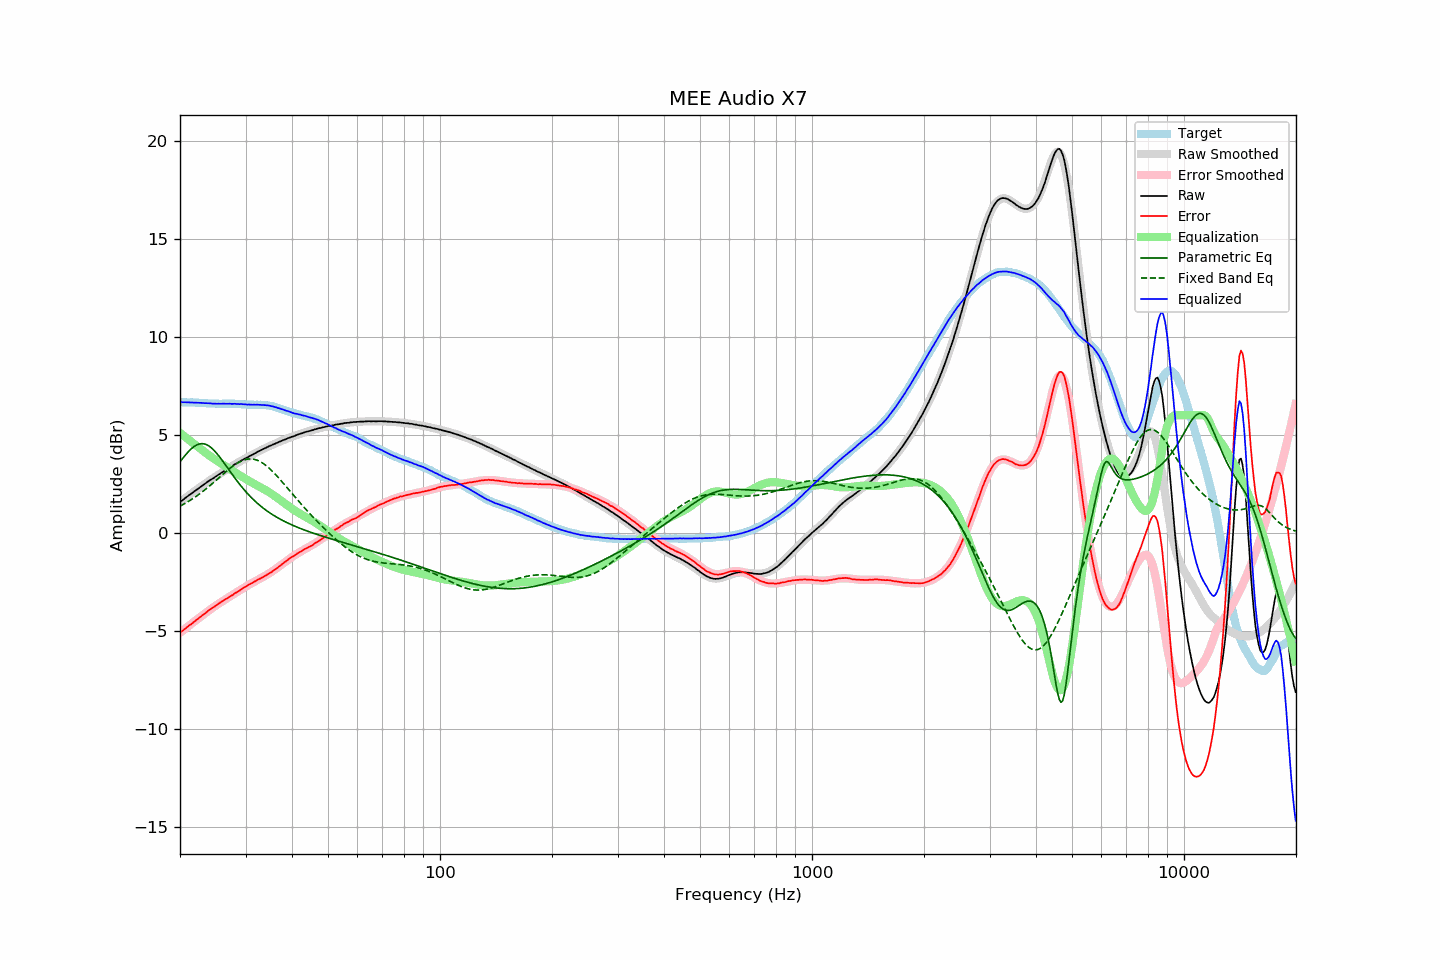

The table this chart was drawn from, first rows:
frequency, raw, error, smoothed, error_smoothed, equalization, parametric_eq, fixed_band_eq, equalized_raw, equalized_smoothed, target
20.00, 1.57, -5.09, 1.57, -5.10, 5.10, 3.62, 1.36, 6.67, 6.66, 6.66
20.20, 1.63, -5.03, 1.63, -5.03, 5.03, 3.73, 1.40, 6.66, 6.66, 6.66
20.40, 1.69, -4.97, 1.69, -4.97, 4.97, 3.83, 1.45, 6.66, 6.66, 6.66
20.61, 1.76, -4.90, 1.76, -4.90, 4.90, 3.93, 1.49, 6.66, 6.66, 6.66
20.81, 1.82, -4.83, 1.82, -4.84, 4.84, 4.03, 1.54, 6.66, 6.65, 6.65
21.02, 1.88, -4.77, 1.88, -4.77, 4.77, 4.12, 1.59, 6.65, 6.65, 6.65
21.23, 1.94, -4.71, 1.94, -4.71, 4.71, 4.20, 1.64, 6.65, 6.65, 6.65
21.44, 2.00, -4.66, 2.00, -4.64, 4.64, 4.28, 1.69, 6.64, 6.65, 6.66
21.66, 2.06, -4.59, 2.06, -4.58, 4.58, 4.35, 1.74, 6.64, 6.64, 6.65
21.87, 2.12, -4.53, 2.12, -4.52, 4.52, 4.41, 1.80, 6.64, 6.64, 6.65
22.09, 2.18, -4.46, 2.18, -4.45, 4.45, 4.46, 1.86, 6.63, 6.64, 6.64
22.31, 2.24, -4.40, 2.24, -4.39, 4.39, 4.50, 1.91, 6.63, 6.63, 6.64
22.54, 2.30, -4.33, 2.30, -4.33, 4.33, 4.53, 1.97, 6.63, 6.63, 6.63
22.76, 2.36, -4.26, 2.36, -4.27, 4.27, 4.54, 2.03, 6.63, 6.62, 6.62
22.99, 2.42, -4.20, 2.42, -4.20, 4.20, 4.55, 2.10, 6.62, 6.62, 6.62
23.22, 2.47, -4.14, 2.47, -4.14, 4.14, 4.53, 2.16, 6.61, 6.61, 6.61
23.45, 2.53, -4.08, 2.53, -4.08, 4.08, 4.51, 2.23, 6.61, 6.61, 6.61
23.69, 2.59, -4.01, 2.59, -4.02, 4.02, 4.47, 2.29, 6.61, 6.60, 6.60
23.92, 2.65, -3.94, 2.64, -3.96, 3.96, 4.43, 2.36, 6.61, 6.60, 6.59
24.16, 2.70, -3.89, 2.70, -3.90, 3.90, 4.37, 2.43, 6.60, 6.59, 6.59
24.40, 2.75, -3.84, 2.75, -3.84, 3.84, 4.30, 2.50, 6.59, 6.59, 6.59
24.65, 2.80, -3.79, 2.81, -3.78, 3.78, 4.22, 2.57, 6.58, 6.59, 6.59
24.89, 2.86, -3.73, 2.86, -3.72, 3.72, 4.13, 2.64, 6.58, 6.59, 6.59
25.14, 2.91, -3.68, 2.91, -3.67, 3.67, 4.04, 2.72, 6.58, 6.58, 6.59
25.39, 2.97, -3.61, 2.97, -3.61, 3.61, 3.94, 2.79, 6.58, 6.58, 6.58
25.65, 3.02, -3.56, 3.02, -3.56, 3.56, 3.83, 2.86, 6.58, 6.58, 6.58
25.91, 3.08, -3.50, 3.07, -3.51, 3.51, 3.72, 2.93, 6.58, 6.58, 6.58
26.16, 3.13, -3.45, 3.13, -3.46, 3.46, 3.61, 3.01, 6.59, 6.58, 6.58
26.43, 3.18, -3.41, 3.18, -3.40, 3.40, 3.50, 3.08, 6.58, 6.58, 6.58
26.69, 3.23, -3.35, 3.23, -3.35, 3.35, 3.38, 3.15, 6.58, 6.58, 6.58
26.96, 3.28, -3.30, 3.28, -3.30, 3.30, 3.26, 3.22, 6.58, 6.58, 6.58
27.23, 3.34, -3.24, 3.33, -3.25, 3.25, 3.15, 3.28, 6.59, 6.58, 6.58
27.50, 3.38, -3.20, 3.38, -3.20, 3.20, 3.03, 3.35, 6.57, 6.58, 6.58
27.77, 3.43, -3.16, 3.43, -3.14, 3.14, 2.92, 3.41, 6.57, 6.58, 6.59
28.05, 3.49, -3.09, 3.48, -3.09, 3.09, 2.81, 3.47, 6.58, 6.58, 6.58
28.33, 3.53, -3.05, 3.53, -3.04, 3.04, 2.70, 3.52, 6.57, 6.57, 6.58
28.62, 3.58, -2.99, 3.58, -2.99, 2.99, 2.59, 3.57, 6.57, 6.57, 6.56
28.90, 3.62, -2.95, 3.62, -2.94, 2.94, 2.48, 3.62, 6.56, 6.56, 6.57
29.19, 3.68, -2.88, 3.67, -2.89, 2.89, 2.38, 3.66, 6.57, 6.56, 6.56
29.48, 3.72, -2.83, 3.72, -2.84, 2.84, 2.28, 3.69, 6.56, 6.55, 6.55
29.78, 3.77, -2.78, 3.76, -2.79, 2.79, 2.19, 3.72, 6.56, 6.55, 6.55
30.08, 3.81, -2.74, 3.81, -2.74, 2.74, 2.09, 3.74, 6.55, 6.55, 6.55
30.38, 3.85, -2.69, 3.85, -2.69, 2.69, 2.00, 3.76, 6.54, 6.54, 6.54
30.68, 3.90, -2.63, 3.90, -2.64, 2.64, 1.91, 3.77, 6.54, 6.54, 6.53
30.99, 3.94, -2.59, 3.94, -2.59, 2.59, 1.83, 3.77, 6.53, 6.54, 6.53
31.30, 3.98, -2.55, 3.99, -2.55, 2.55, 1.75, 3.76, 6.53, 6.54, 6.53
31.61, 4.03, -2.50, 4.03, -2.50, 2.50, 1.67, 3.75, 6.53, 6.53, 6.53
31.93, 4.07, -2.46, 4.07, -2.46, 2.46, 1.59, 3.73, 6.53, 6.53, 6.53
32.24, 4.12, -2.41, 4.11, -2.41, 2.41, 1.52, 3.70, 6.53, 6.53, 6.53
32.57, 4.16, -2.36, 4.16, -2.37, 2.37, 1.44, 3.67, 6.53, 6.53, 6.52
32.89, 4.20, -2.33, 4.20, -2.33, 2.33, 1.38, 3.62, 6.53, 6.53, 6.53
33.22, 4.24, -2.29, 4.24, -2.28, 2.28, 1.31, 3.58, 6.52, 6.52, 6.53
33.55, 4.28, -2.24, 4.28, -2.24, 2.24, 1.25, 3.52, 6.52, 6.52, 6.52
33.89, 4.32, -2.19, 4.32, -2.19, 2.19, 1.18, 3.46, 6.51, 6.51, 6.51
34.23, 4.36, -2.14, 4.36, -2.14, 2.14, 1.12, 3.40, 6.50, 6.50, 6.50
34.57, 4.40, -2.10, 4.40, -2.09, 2.09, 1.07, 3.33, 6.49, 6.49, 6.50
34.92, 4.44, -2.03, 4.43, -2.04, 2.04, 1.01, 3.26, 6.48, 6.47, 6.47
35.27, 4.47, -2.00, 4.47, -1.99, 1.99, 0.96, 3.18, 6.46, 6.46, 6.47
35.62, 4.51, -1.93, 4.51, -1.93, 1.93, 0.90, 3.10, 6.44, 6.44, 6.44
35.97, 4.54, -1.88, 4.54, -1.87, 1.87, 0.85, 3.01, 6.41, 6.42, 6.42
... 635 more rows
